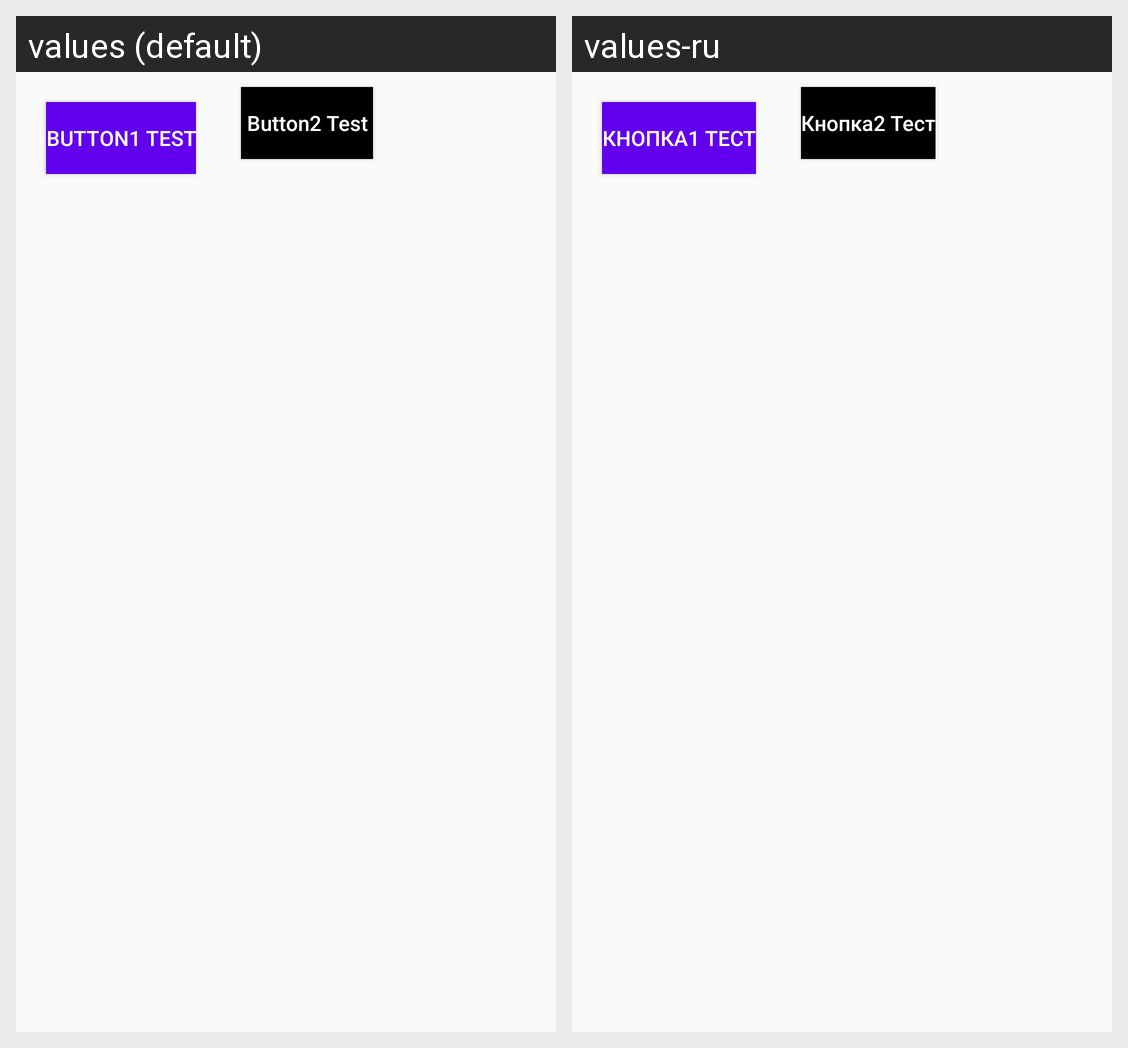

Strings drawn on this Android screen and how each of the app's shown locales translates them:
Android screen res/layout/activity_classwork3.xml rendered under 2 locales, left to right: values (default), values-ru. Device: Nexus 5 (rendered at 1080×1920; each locale shown at half size, 540×960, under a caption strip naming it); theme AppTheme.
Strings drawn on this screen, with the default value and each locale's value (text and hints the layout hard-codes, and strings that could not be matched under every locale, appear in the picture but are not listed):

button1
  values: Button1 Test
  values-ru: Кнопка1 Тест

button2
  values: Button2 Test
  values-ru: Кнопка2 Тест
